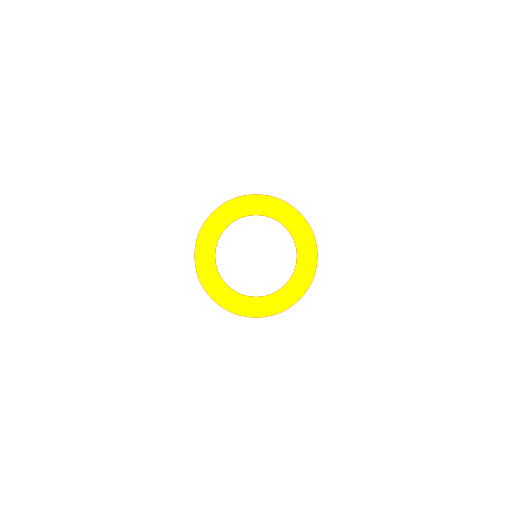
t = 0.00 s
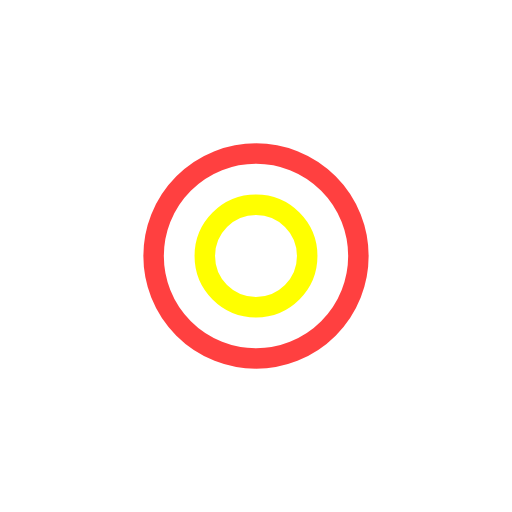
t = 0.38 s
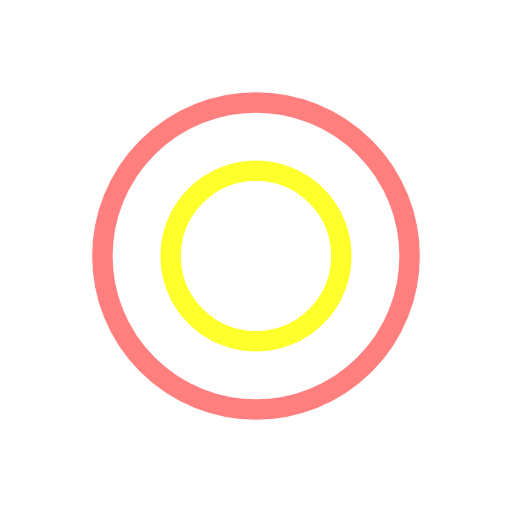
t = 0.75 s
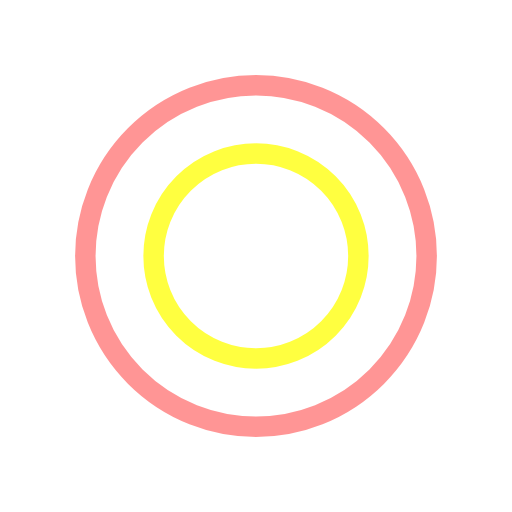
t = 0.88 s
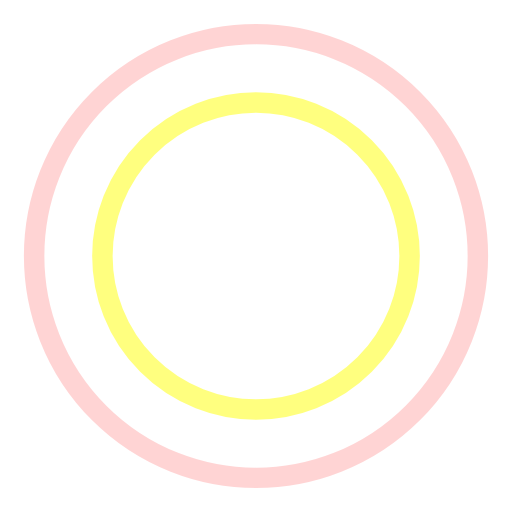
t = 1.25 s
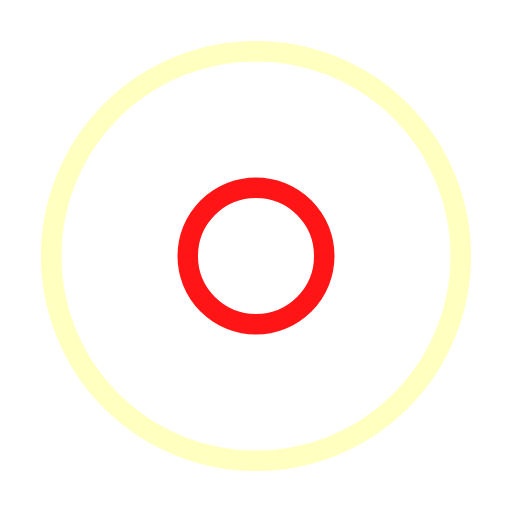
t = 1.63 s

The animated SVG that drew these frames (rendered in a browser with its animation timeline set to each time). Animation: 4 SMIL elements (animate=4); one cycle of 2.00 s, repeats indefinitely.

<svg xmlns="http://www.w3.org/2000/svg" viewBox="0 0 100 100">
  <!-- 中心のアイコン -->
  <circle cx="50" cy="50" r="10" fill="transparent"/>
  
  <!-- パルスアニメーション用の円 -->
  <circle cx="50" cy="50" r="10" fill="none" stroke="red" stroke-width="4">
    <animate
      attributeName="r"
      from="10"
      to="50"
      dur="1.5s"
      begin="0s"
      repeatCount="indefinite"/>
    <animate
      attributeName="opacity"
      from="1"
      to="0"
      dur="1.5s"
      begin="0s"
      repeatCount="indefinite"/>
  </circle>
  
  <!-- 2つ目のパルス（ずらして表示） -->
  <circle cx="50" cy="50" r="10" fill="none" stroke="yellow" stroke-width="4">
    <animate
      attributeName="r"
      from="10"
      to="50"
      dur="1.5s"
      begin="0.5s"
      repeatCount="indefinite"/>
    <animate
      attributeName="opacity"
      from="1"
      to="0"
      dur="1.5s"
      begin="0.5s"
      repeatCount="indefinite"/>
  </circle>
</svg>
